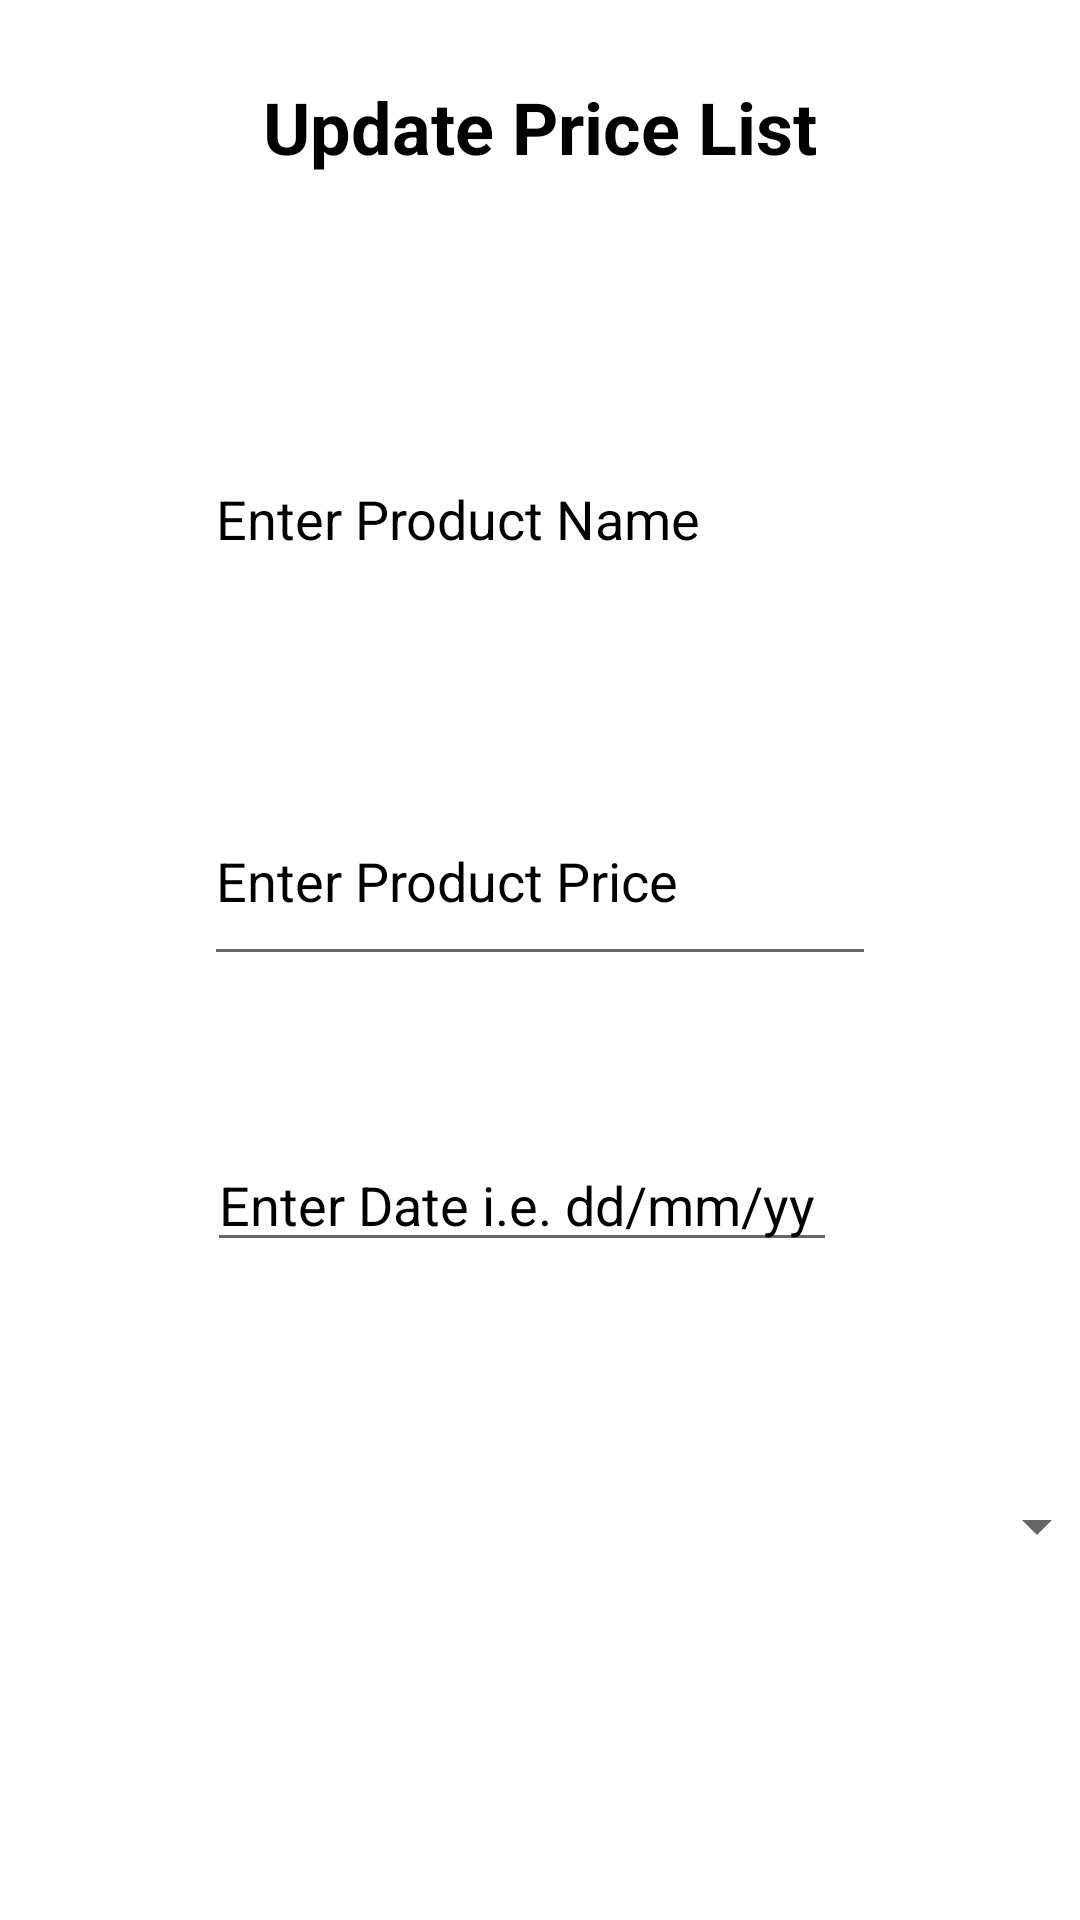

Reconstruct the res/layout file that produces this screen, plus the resources it refers to.
<!-- AndroidManifest.xml: application theme AppTheme -->
<!-- res/layout/activity_lahore.xml -->
<?xml version="1.0" encoding="utf-8"?>
<androidx.constraintlayout.widget.ConstraintLayout xmlns:android="http://schemas.android.com/apk/res/android"
    xmlns:app="http://schemas.android.com/apk/res-auto"
    xmlns:tools="http://schemas.android.com/tools"
    android:layout_width="match_parent"
    android:layout_height="match_parent"
    android:background="#FFFFFF"
    tools:context=".Price.Lahore">

    <EditText
        android:id="@+id/product"
        android:layout_width="0dp"
        android:layout_height="0dp"
        android:layout_marginStart="68dp"
        android:layout_marginEnd="68dp"
        android:layout_marginBottom="54dp"
        android:backgroundTint="#FFFFFF"
        android:ems="10"
        android:hint="Enter Product Name"
        android:inputType="textPersonName"
        android:textColor="#000000"
        android:textColorHint="#000000"
        android:textSize="18sp"
        app:layout_constraintBottom_toTopOf="@+id/priceheading"
        app:layout_constraintEnd_toEndOf="parent"
        app:layout_constraintStart_toStartOf="parent"
        app:layout_constraintTop_toBottomOf="@+id/textView" />

    <EditText
        android:id="@+id/priceheading"
        android:layout_width="0dp"
        android:layout_height="0dp"
        android:layout_marginStart="68dp"
        android:layout_marginEnd="68dp"
        android:layout_marginBottom="54dp"
        android:ems="10"
        android:hint="Enter Product Price"
        android:inputType="textPersonName"
        android:textColor="#000000"
        android:textColorHint="#000000"
        app:layout_constraintBottom_toTopOf="@+id/uploaddate"
        app:layout_constraintEnd_toEndOf="parent"
        app:layout_constraintStart_toStartOf="parent"
        app:layout_constraintTop_toBottomOf="@+id/product" />

    <TextView
        android:id="@+id/textView"
        android:layout_width="wrap_content"
        android:layout_height="wrap_content"
        android:layout_marginTop="26dp"
        android:layout_marginBottom="80dp"
        android:text="Update Price List"
        android:textColor="#000000"
        android:textColorHint="#000000"
        android:textSize="24sp"
        android:textStyle="bold"
        app:layout_constraintBottom_toTopOf="@+id/product"
        app:layout_constraintEnd_toEndOf="parent"
        app:layout_constraintStart_toStartOf="parent"
        app:layout_constraintTop_toTopOf="parent" />

    <Spinner
        android:id="@+id/spinnerOptions"
        android:layout_width="379dp"
        android:layout_height="0dp"
        android:layout_marginBottom="98dp"
        app:layout_constraintBottom_toBottomOf="parent"
        app:layout_constraintEnd_toEndOf="parent"
        app:layout_constraintStart_toStartOf="parent"
        app:layout_constraintTop_toBottomOf="@+id/uploaddate" />

    <EditText
        android:id="@+id/uploaddate"
        android:layout_width="wrap_content"
        android:layout_height="wrap_content"
        android:layout_marginStart="69dp"
        android:layout_marginBottom="55dp"
        android:ems="10"
        android:hint="Enter Date i.e. dd/mm/yy"
        android:inputType="textPersonName"
        android:textColor="#000000"
        android:textColorHint="#000000"
        app:layout_constraintBottom_toTopOf="@+id/spinnerOptions"
        app:layout_constraintStart_toStartOf="parent"
        app:layout_constraintTop_toBottomOf="@+id/priceheading" />

</androidx.constraintlayout.widget.ConstraintLayout>
<!-- resources referenced by this layout -->
<resources>

</resources>
